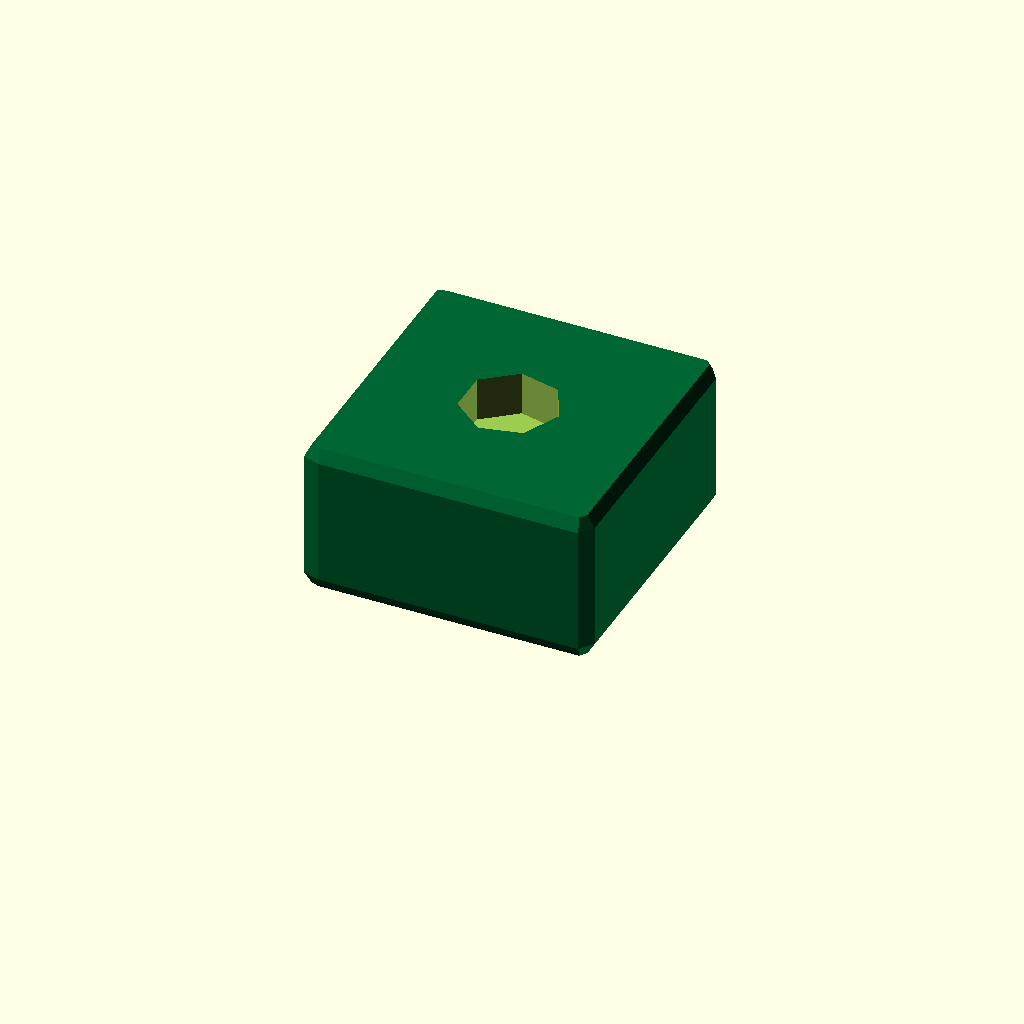
Cell 1: the model at its default parameters.
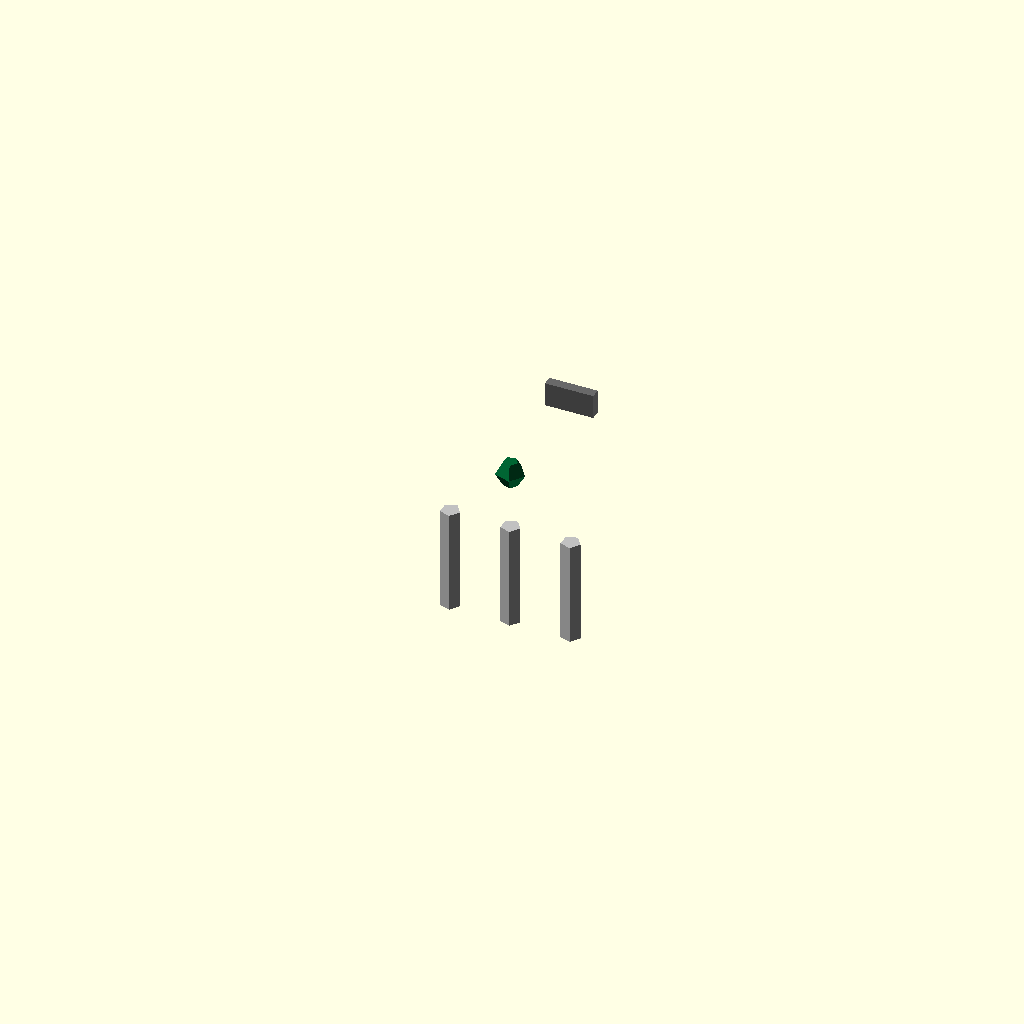
Cell 2 — body_L set to 0.5, the other parameters unchanged.
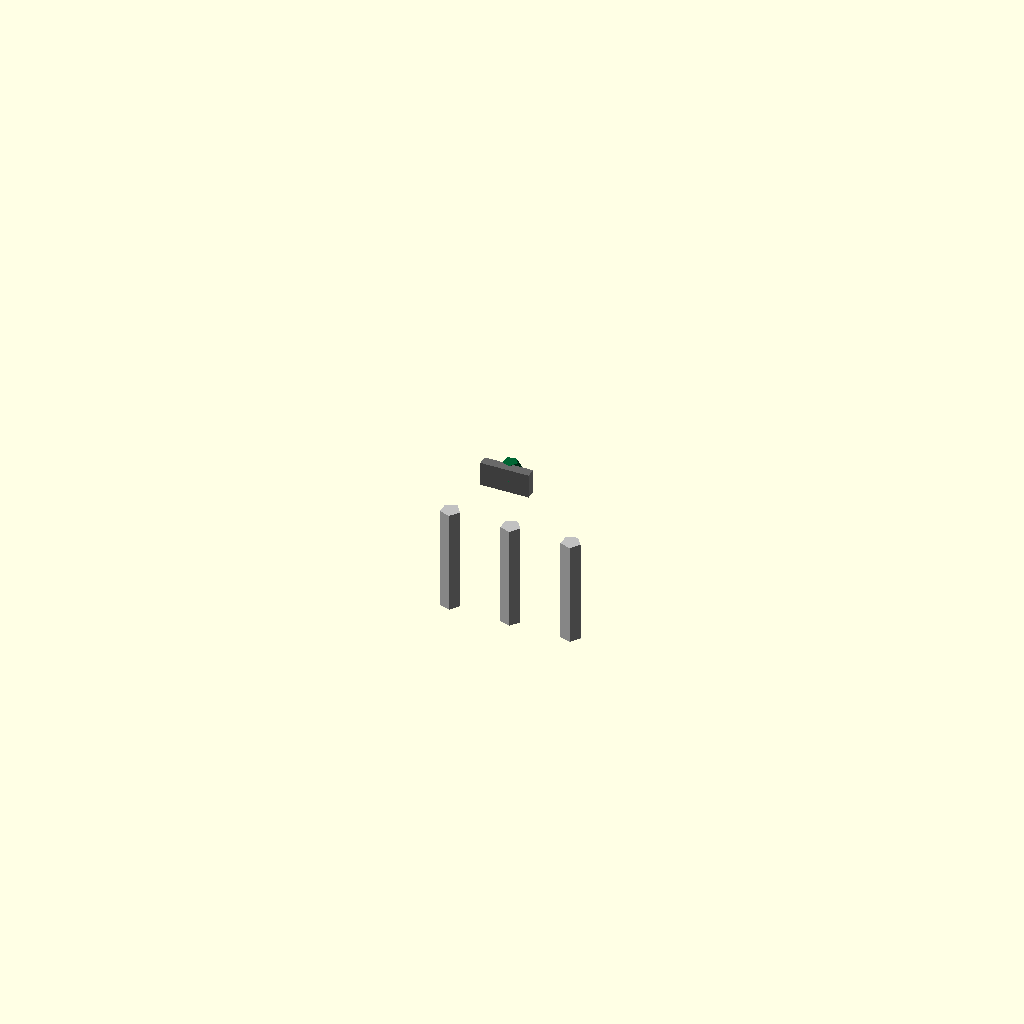
Cell 3: body_W = 0.5 (everything else at default).
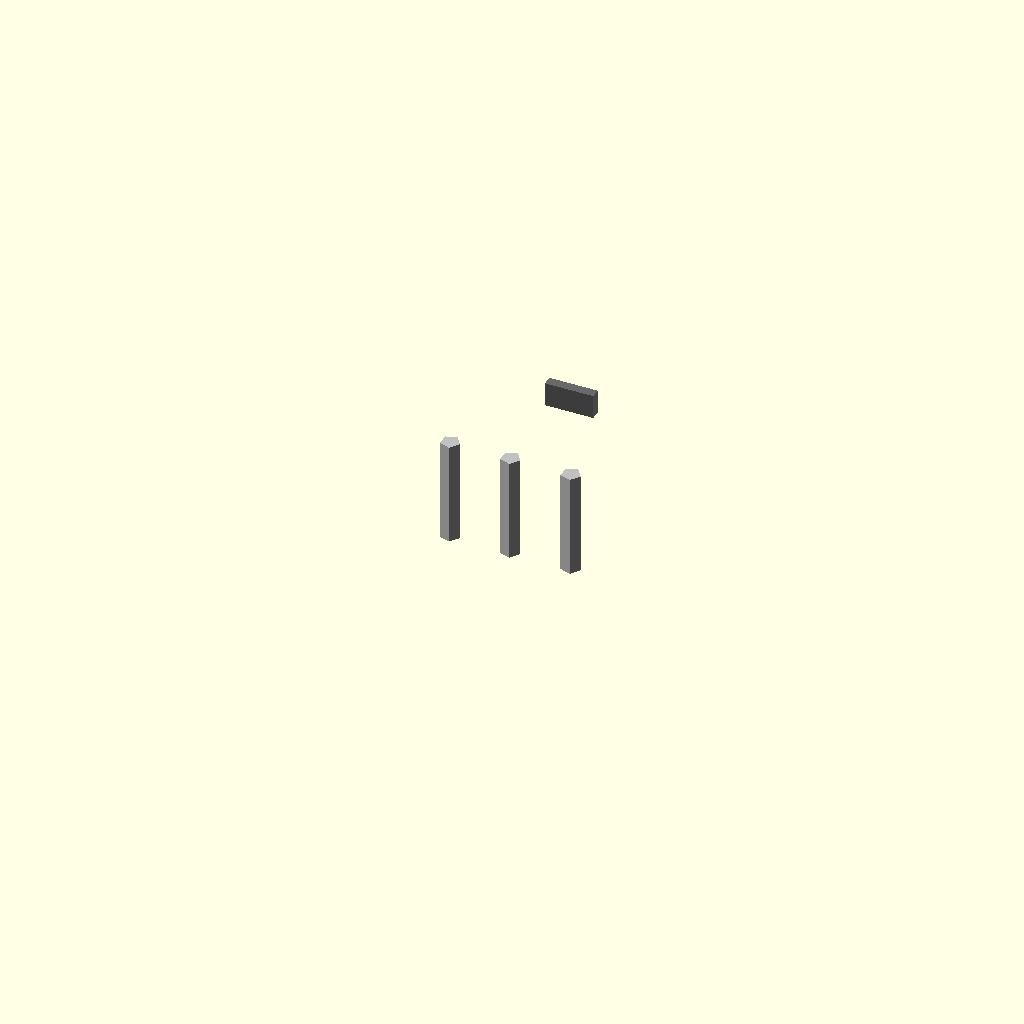
Cell 4 — body_H set to 0.25, the other parameters unchanged.
All cells are drawn from one camera (rotation 55°, 0°, 25°, orthographic, colour scheme Cornfield), so only the parameter changes between them.
OpenSCAD source file results/nopscadlib/ablations/no_retrieval/scad/potentiometer__KY_040_encoder.scad:
// Parameters
body_L = 12; //[6:24:0.5]
body_W = 12; //[6:24:0.5]
body_H = 6.5; //[3.25:13:0.25]
wall_t = 1.0; //[0.5:2.0:0.1]
adjuster_d = 4.0; //[2.0:8.0:0.25]
adjuster_depth = 1.5; //[0.75:3.0:0.1]
pin_d = 0.8; //[0.4:1.6:0.05]
pin_len = 3.5; //[1.75:7.0:0.25]
pin_spacing = 5.0; //[2.5:10.0:0.25]
pin_row_y = 0.0; //[-3.0:3.0:0.25]
mark_w = 2.0; //[1.0:4.0:0.25]
mark_h = 1.0; //[0.5:2.0:0.1]
mark_t = 0.4; //[0.2:1.0:0.05]
fillet_r = 0.6; //[0.3:1.2:0.05]
overlap = 0.8; //[0.5:2.0:0.1]

// Main body with corner fillets
module main_body() {
  color([0.0, 0.4, 0.2]) // PCB green
  minkowski() {
    translate([0, 0, 0])
      cube([body_L - 2*fillet_r, body_W - 2*fillet_r, body_H - 2*fillet_r], center=true);
    sphere(r=fillet_r);
  }
}

// Top adjuster recess
module top_adjuster_recess() {
  translate([0, 0, body_H/2 - adjuster_depth/2])
    cylinder(r=adjuster_d/2, h=adjuster_depth + overlap, center=true);
}

// Mounting pins
module mounting_pins() {
  color("Silver")
  union() {
    translate([0, pin_row_y, -body_H/2 - pin_len/2 + overlap/2])
      cylinder(r=pin_d/2, h=pin_len + overlap, center=true);
    translate([-pin_spacing/2, pin_row_y, -body_H/2 - pin_len/2 + overlap/2])
      cylinder(r=pin_d/2, h=pin_len + overlap, center=true);
    translate([pin_spacing/2, pin_row_y, -body_H/2 - pin_len/2 + overlap/2])
      cylinder(r=pin_d/2, h=pin_len + overlap, center=true);
  }
}

// Side marking
module side_markings() {
  color("DimGray")
  translate([0, body_W/2 + mark_t/2 - overlap, 0])
    cube([mark_w, mark_t, mark_h], center=true);
}

// Complete model
module complete_model() {
  difference() {
    main_body();
    top_adjuster_recess();
  }
  mounting_pins();
  side_markings();
}

// Render the complete model
complete_model();
Customizer parameters (derived from the source; name, type, default, range or options):
body_L: number, default 12, range 0.5 to 6, step 24
body_W: number, default 12, range 0.5 to 6, step 24
body_H: number, default 6.5, range 0.25 to 3.25, step 13
wall_t: number, default 1, range 0.1 to 0.5, step 2
adjuster_d: number, default 4, range 0.25 to 2, step 8
adjuster_depth: number, default 1.5, range 0.1 to 0.75, step 3
pin_d: number, default 0.8, range 0.05 to 0.4, step 1.6
pin_len: number, default 3.5, range 0.25 to 1.75, step 7
pin_spacing: number, default 5, range 0.25 to 2.5, step 10
pin_row_y: number, default 0, range -3 to 0.25, step 3
mark_w: number, default 2, range 0.25 to 1, step 4
mark_h: number, default 1, range 0.1 to 0.5, step 2
mark_t: number, default 0.4, range 0.05 to 0.2, step 1
fillet_r: number, default 0.6, range 0.05 to 0.3, step 1.2
overlap: number, default 0.8, range 0.1 to 0.5, step 2
